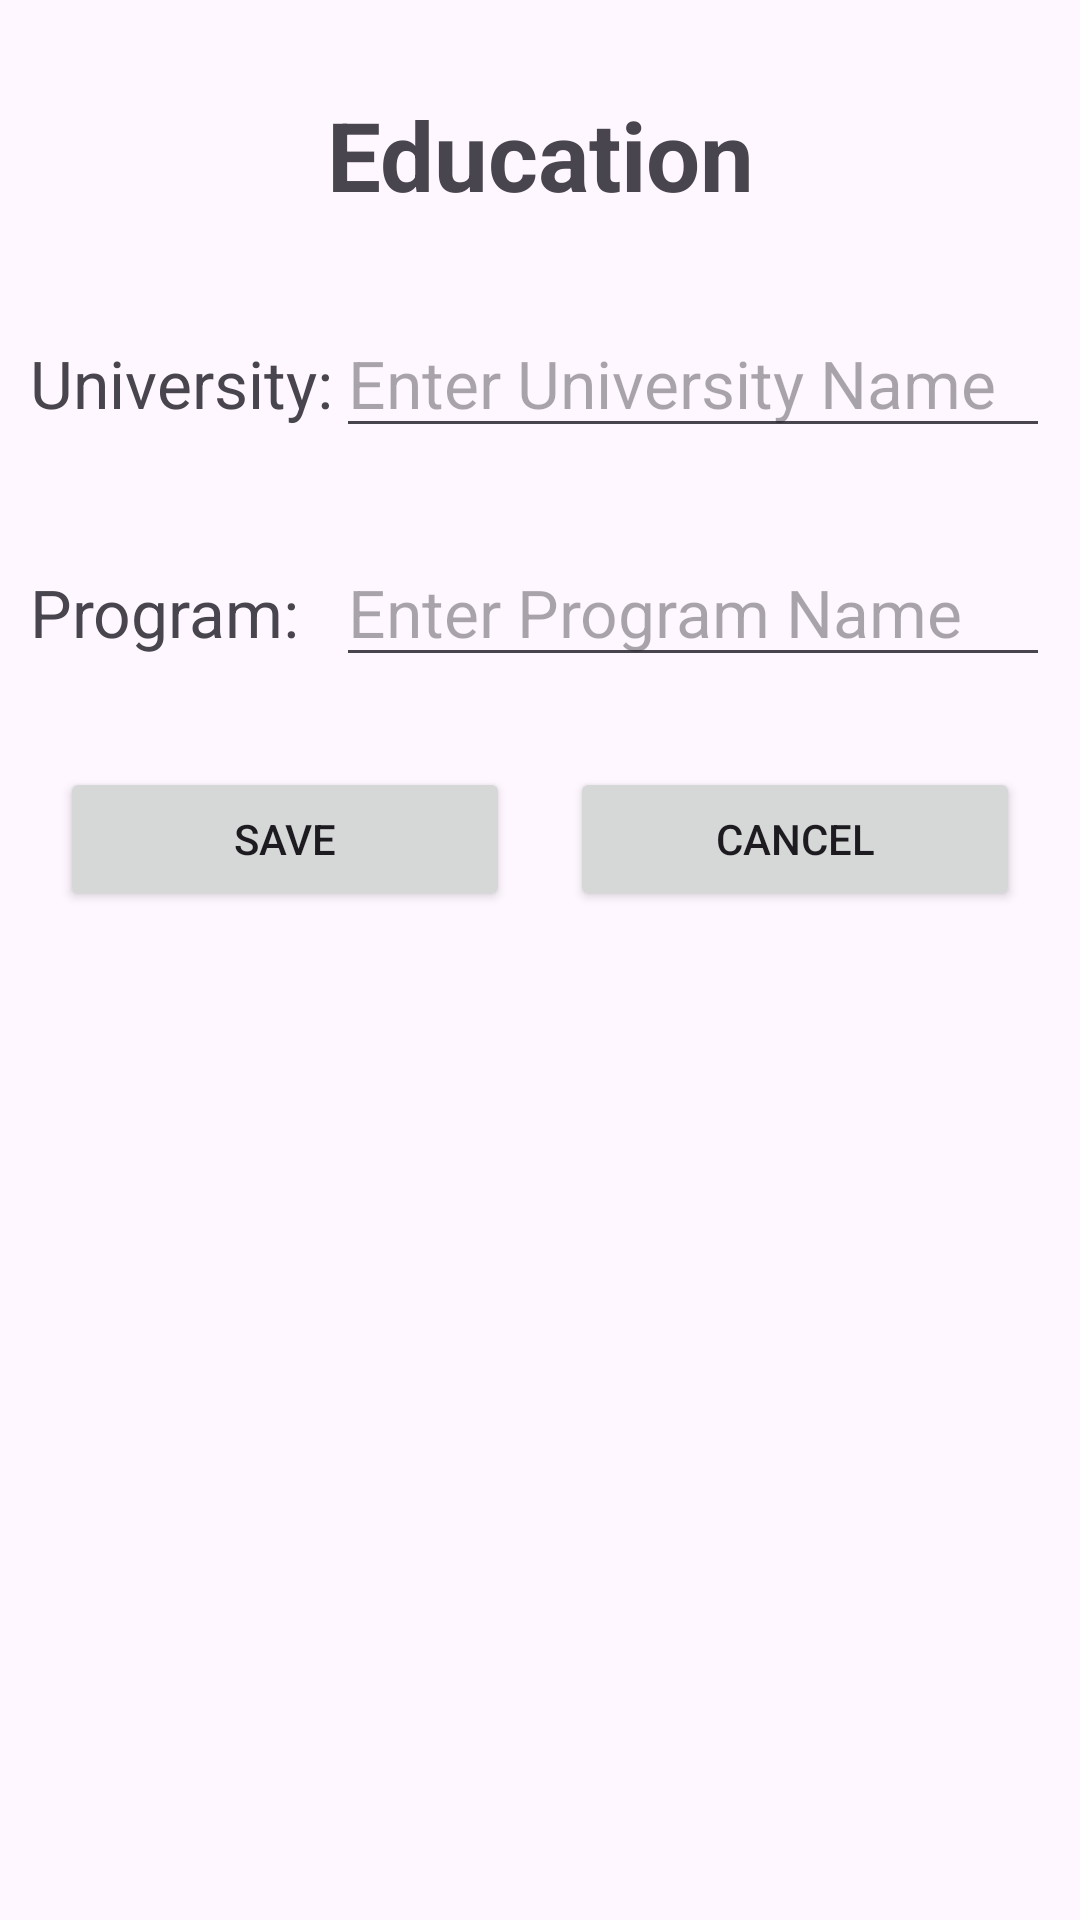

Layout XML and referenced resources for this Android screen:
<!-- AndroidManifest.xml: application theme Theme.CVBuilder -->
<!-- res/layout/activity_enter_education.xml -->
<?xml version="1.0" encoding="utf-8"?>
<LinearLayout xmlns:android="http://schemas.android.com/apk/res/android"
    xmlns:app="http://schemas.android.com/apk/res-auto"
    xmlns:tools="http://schemas.android.com/tools"
    android:layout_width="match_parent"
    android:layout_height="match_parent"
    tools:context=".EnterEducation"
    android:orientation="vertical">
    <TextView
        android:layout_width="match_parent"
        android:layout_height="wrap_content"
        android:textSize="32dp"
        android:text="Education"
        android:textStyle="bold"
        android:gravity="center"
        android:layout_marginTop="30dp"
        android:layout_marginLeft="10dp"
        android:layout_marginRight="10dp"/>

    <LinearLayout
        android:layout_width="match_parent"
        android:layout_height="wrap_content"
        android:orientation="horizontal"
        android:layout_marginTop="30dp"
        android:layout_marginLeft="10dp"
        android:layout_marginRight="10dp">
        <TextView
            android:layout_width="0dp"
            android:layout_height="wrap_content"
            android:layout_weight="3"
            android:text="University:"
            android:textSize="22sp"/>
        <EditText
            android:layout_width="0dp"
            android:layout_height="wrap_content"
            android:layout_weight="7"
            android:id="@+id/etEducation"
            android:textSize="22sp"
            android:hint="Enter University Name"
            />
    </LinearLayout>
    <LinearLayout
        android:layout_width="match_parent"
        android:layout_height="wrap_content"
        android:orientation="horizontal"
        android:layout_marginTop="30dp"
        android:layout_marginLeft="10dp"
        android:layout_marginRight="10dp">
        <TextView
            android:layout_width="0dp"
            android:layout_height="wrap_content"
            android:layout_weight="3"
            android:text="Program:"
            android:textSize="22sp"/>
        <EditText
            android:layout_width="0dp"
            android:layout_height="wrap_content"
            android:layout_weight="7"
            android:id="@+id/etProgram"
            android:textSize="22sp"
            android:hint="Enter Program Name"
            />
    </LinearLayout>
    <LinearLayout
        android:layout_width="match_parent"
        android:layout_height="wrap_content"
        android:orientation="horizontal"
        android:layout_marginTop="30dp"
        android:layout_marginLeft="10dp"
        android:layout_marginRight="10dp">
        <Button
            android:layout_width="0dp"
            android:layout_height="wrap_content"
            android:layout_weight="1"
            android:id="@+id/btnSave"
            android:text="Save"
            android:layout_marginLeft="10dp"
            android:layout_marginRight="10dp"/>
        <Button
            android:layout_width="0dp"
            android:layout_height="wrap_content"
            android:layout_weight="1"
            android:id="@+id/btnCancel"
            android:text="Cancel"
            android:layout_marginLeft="10dp"
            android:layout_marginRight="10dp"            />
    </LinearLayout>

</LinearLayout>
<!-- resources referenced by this layout -->
<resources>
  <style name="Theme.CVBuilder" parent="Base.Theme.CVBuilder" />
  <style name="Base.Theme.CVBuilder" parent="Theme.Material3.Light.NoActionBar">
          
          <item name="colorPrimary">@color/black</item>
          <item name="colorPrimaryVariant">@color/black</item>
          <item name="colorOnPrimary">@color/white</item>
          <item name="colorAccent">@color/white</item>
      </style>
  <color name="black">#FF000000</color>
  <color name="white">#FFFFFFFF</color>
</resources>
